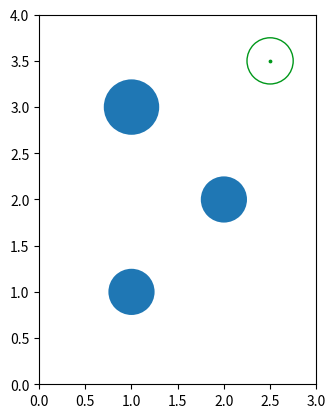

Write Python code to recreate this figure.
import numpy as np
import matplotlib.pyplot as plt
from typing import List, Tuple

%matplotlib notebook

def conf_free(q: np.ndarray, obstacles: List[Tuple[np.ndarray, float]]) -> bool:
    """
    Check if a configuration is in the free space.
    
    This function checks if the configuration q lies outside of all the obstacles in the connfiguration space.
    
    @param q: An np.ndarray of shape (2,) representing a robot configuration.
    @param obstacles: A list of obstacles. Each obstacle is a tuple of the form (center, radius) representing a circle.
    @return: True if the configuration is in the free space, i.e. it lies outside of all the circles in `obstacles`. 
             Otherwise return False.
    """
    pass

def edge_free(edge: Tuple[np.ndarray, np.ndarray], obstacles: List[Tuple[np.ndarray, float]]) -> bool:
    """
    Check if a graph edge is in the free space.
    
    This function checks if a graph edge, i.e. a line segment specified as two end points, lies entirely outside of
    every obstacle in the configuration space.
    
    @param edge: A tuple containing the two segment endpoints.
    @param obstacles: A list of obstacles as described in `config_free`.
    @return: True if the edge is in the free space, i.e. it lies entirely outside of all the circles in `obstacles`. 
             Otherwise return False.
    """
    pass

def random_conf(width: float, height: float) -> np.ndarray:
    """
    Sample a random configuration from the configuration space.
    
    This function draws a uniformly random configuration from the configuration space rectangle. The configuration 
    does not necessarily have to reside in the free space.
    
    @param width: The configuration space width.
    @param height: The configuration space height.
    @return: A random configuration uniformily distributed across the configuration space.
    """
    pass

def nearest_vertex(conf: np.ndarray, vertices: np.ndarray) -> int:
    """
    Finds the nearest vertex to conf in the set of vertices.
    
    This function searches through the set of vertices and finds the one that is closest to 
    conf using the L2 norm (Euclidean distance).
    
    @param conf: The configuration we are trying to find the closest vertex to.
    @param vertices: The set of vertices represented as an np.array with shape (n, 2). Each row represents
                     a vertex.
    @return: The index (i.e. row of `vertices`) of the vertex that is closest to `conf`.
    """
    pass

def extend(origin: np.ndarray, target: np.ndarray, step_size: float=0.2) -> np.ndarray:
    """
    Extends the RRT at most a fixed distance toward the target configuration.
    
    Given a configuration in the RRT graph `origin`, this function returns a new configuration that takes a
    step of at most `step_size` towards the `target` configuration. That is, if the L2 distance between `origin`
    and `target` is less than `step_size`, return `target`. Otherwise, return the configuration on the line
    segment between `origin` and `target` that is `step_size` distance away from `origin`.
    
    @param origin: A vertex in the RRT graph to be extended.
    @param target: The vertex that is being extended towards.
    @param step_size: The maximum allowed distance the returned vertex can be from `origin`.
    
    @return: A new configuration that is as close to `target` as possible without being more than
            `step_size` away from `origin`.
    """
    pass

def rrt(origin: np.ndarray, width: float, height: float, obstacles: List[Tuple[np.ndarray, float]],
        trials: int=1000, step_size: float=0.2) -> (np.ndarray, np.ndarray):
    """
    Explore a workspace using the RRT algorithm.
    
    This function builds an RRT using `trials` samples from the free space.
    
    @param origin: The starting configuration of the robot.
    @param width: The width of the configuration space.
    @param height: The height of the configuration space.
    @param obstacles: A list of circular obstacles.
    @param trials: The number of configurations to sample from the free space.
    @param step_size: The step_size to pass to `extend`.
    
    @return: A tuple (`vertices`, `parents`), where `vertices` is an (n, 2) `np.ndarray` where each row is a configuration vertex
             and `parents` is an array identifying the parent, i.e. `parents[i]` is the parent of the vertex in
             the `i`th row of `vertices.
    """
    num_verts = 1
    
    vertices = np.zeros((trials + 1, len(origin)))
    vertices[0, :] = origin
    
    parents = np.zeros(trials + 1, dtype=int)
    parents[0] = -1
    
    for trial in range(trials):
        #TODO: Fill this loop out for your assignment.
        pass
    
    return vertices[:num_verts, :], parents[:num_verts]

def backtrack(index: int, parents: np.ndarray) -> List[int]:
    """
    Find the sequence of nodes from the origin of the graph to an index.
    
    This function returns a List of vertex indices going from the origin vertex to the vertex `index`.
    
    @param index: The vertex to find the path through the tree to.
    @param parents: The array of vertex parents as specified in the `rrt` function.
    
    @return: The list of vertex indicies such that specifies a path through the graph to `index`.
    """
    
    pass

width = 3
height = 4

obstacles = [(np.array([1, 1]), 0.25), (np.array([2, 2]), 0.25), (np.array([1, 3]), 0.3)]
goal = (np.array([2.5, 3.5]), 0.25)

origin = (0.1, 0.1)

vertices, parents = rrt(origin, width, height, obstacles)

index = nearest_vertex(goal[0], vertices)

if np.linalg.norm(vertices[index, :] - goal[0]) < 0.25:
    print('Path found!')
    path_verts = backtrack(index, parents)
else:
    print('No path found!')
    path_verts = []

fig, ax = plt.subplots()

ax.set_xlim([0, width])
ax.set_ylim([0, height])
ax.set_aspect('equal')

for i in range(len(parents)):
    if parents[i] < 0:
        continue
    plt.plot([vertices[i, 0], vertices[parents[i], 0]], 
             [vertices[i, 1], vertices[parents[i], 1]], c='k')

for i in path_verts:
    if parents[i] < 0:
        continue
    plt.plot([vertices[i, 0], vertices[parents[i], 0]], 
             [vertices[i, 1], vertices[parents[i], 1]], c='r')    

for o in obstacles:
    ax.add_artist(plt.Circle(tuple(o[0]), o[1]))
    
ax.add_artist(plt.Circle(tuple(goal[0]), goal[1], ec=(0.004, 0.596, 0.105), fc=(1, 1, 1)))

plt.scatter([2.5], [3.5], zorder=3, c=np.array([[0.004, 0.596, 0.105]]), s=3)
plt.scatter(vertices[path_verts, 0], vertices[path_verts, 1], c=np.array([[1, 0, 0]]), s=3, zorder=2)
plt.scatter(vertices[1:, 0], vertices[1:, 1], c=np.array([[0, 0, 0]]), s=3)